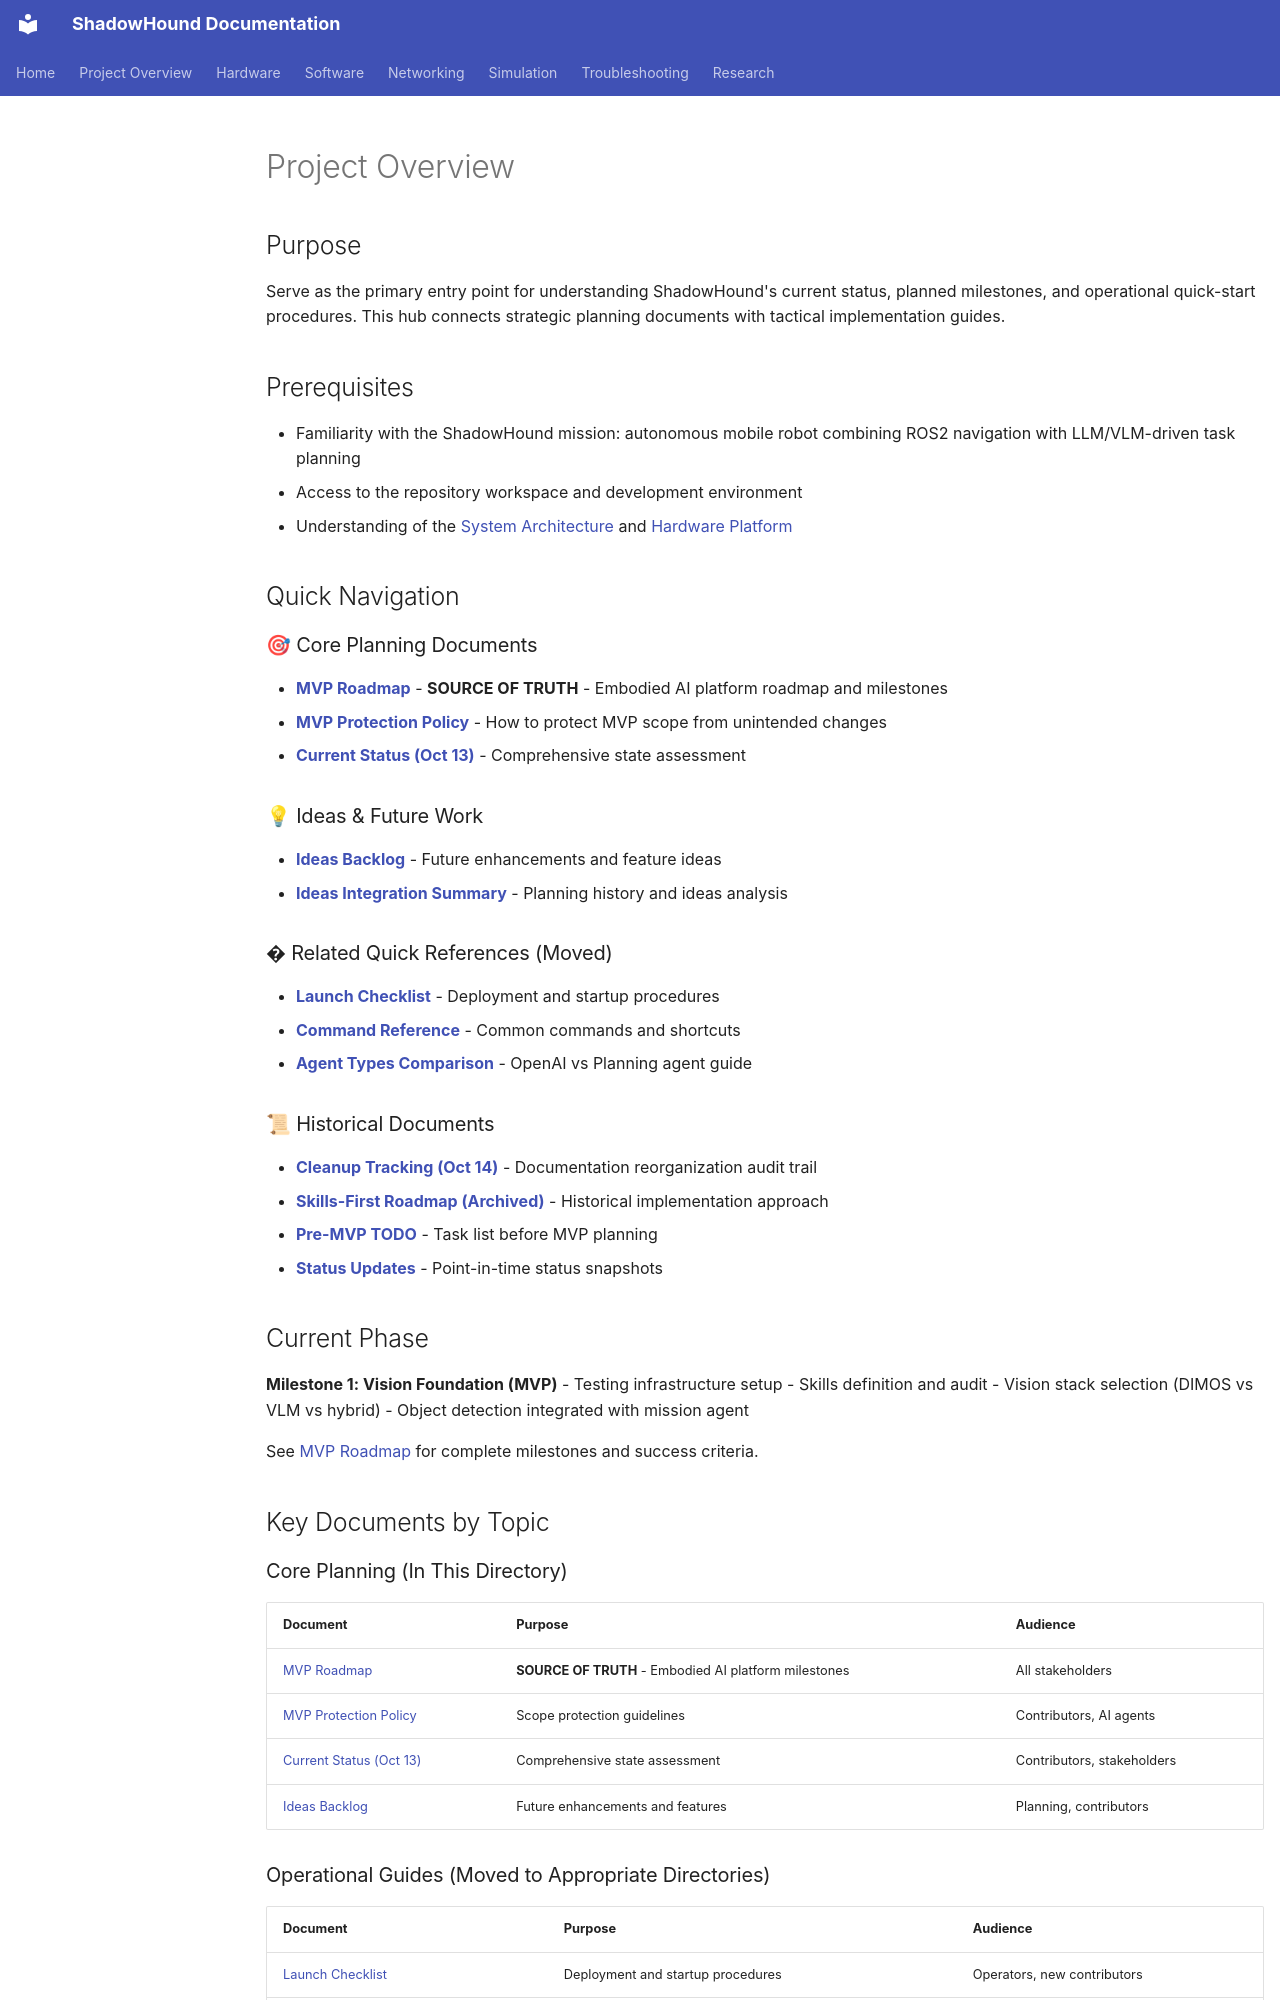

repository: danmartinez78/shadowhound · page: project_overview/project_overview_hub/index.html · generator: mkdocs

---
tags: [project_overview, index]
status: active
related: []
summary: >
  Central hub for ShadowHound project planning, status tracking, roadmaps, and quick reference guides.
---

# Project Overview

## Purpose
Serve as the primary entry point for understanding ShadowHound's current status, planned milestones, and operational quick-start procedures. This hub connects strategic planning documents with tactical implementation guides.

## Prerequisites
- Familiarity with the ShadowHound mission: autonomous mobile robot combining ROS2 navigation with LLM/VLM-driven task planning
- Access to the repository workspace and development environment
- Understanding of the [System Architecture](../architecture/architecture_hub.md) and [Hardware Platform](../hardware/hardware_hub.md)

## Quick Navigation

### 🎯 Core Planning Documents
- **[MVP Roadmap](mvp_embodied_ai_platform.md)** - **SOURCE OF TRUTH** - Embodied AI platform roadmap and milestones
- **[MVP Protection Policy](MVP_PROTECTION_POLICY.md)** - How to protect MVP scope from unintended changes
- **[Current Status (Oct 13)](status_analysis_2025_10.md)** - Comprehensive state assessment

### 💡 Ideas & Future Work
- **[Ideas Backlog](ideas_backlog.md)** - Future enhancements and feature ideas
- **[Ideas Integration Summary](ideas_integration_summary.md)** - Planning history and ideas analysis

### � Related Quick References (Moved)
- **[Launch Checklist](../deployment/launch_checklist.md)** - Deployment and startup procedures
- **[Command Reference](../development/command_reference.md)** - Common commands and shortcuts
- **[Agent Types Comparison](../software/agent/agent_types_comparison.md)** - OpenAI vs Planning agent guide

### 📜 Historical Documents
- **[Cleanup Tracking (Oct 14)](../history/project_overview_cleanup_oct14_2025.md)** - Documentation reorganization audit trail
- **[Skills-First Roadmap (Archived)](../legacy/roadmap_skills_first_oct13.md)** - Historical implementation approach
- **[Pre-MVP TODO](../history/todo_pre_mvp_oct2025.md)** - Task list before MVP planning
- **[Status Updates](../history/)** - Point-in-time status snapshots

## Current Phase
**Milestone 1: Vision Foundation (MVP)**
- Testing infrastructure setup
- Skills definition and audit
- Vision stack selection (DIMOS vs VLM vs hybrid)
- Object detection integrated with mission agent

See [MVP Roadmap](mvp_embodied_ai_platform.md) for complete milestones and success criteria.

## Key Documents by Topic

### Core Planning (In This Directory)
| Document | Purpose | Audience |
|----------|---------|----------|
| [MVP Roadmap](mvp_embodied_ai_platform.md) | **SOURCE OF TRUTH** - Embodied AI platform milestones | All stakeholders |
| [MVP Protection Policy](MVP_PROTECTION_POLICY.md) | Scope protection guidelines | Contributors, AI agents |
| [Current Status (Oct 13)](status_analysis_2025_10.md) | Comprehensive state assessment | Contributors, stakeholders |
| [Ideas Backlog](ideas_backlog.md) | Future enhancements and features | Planning, contributors |
